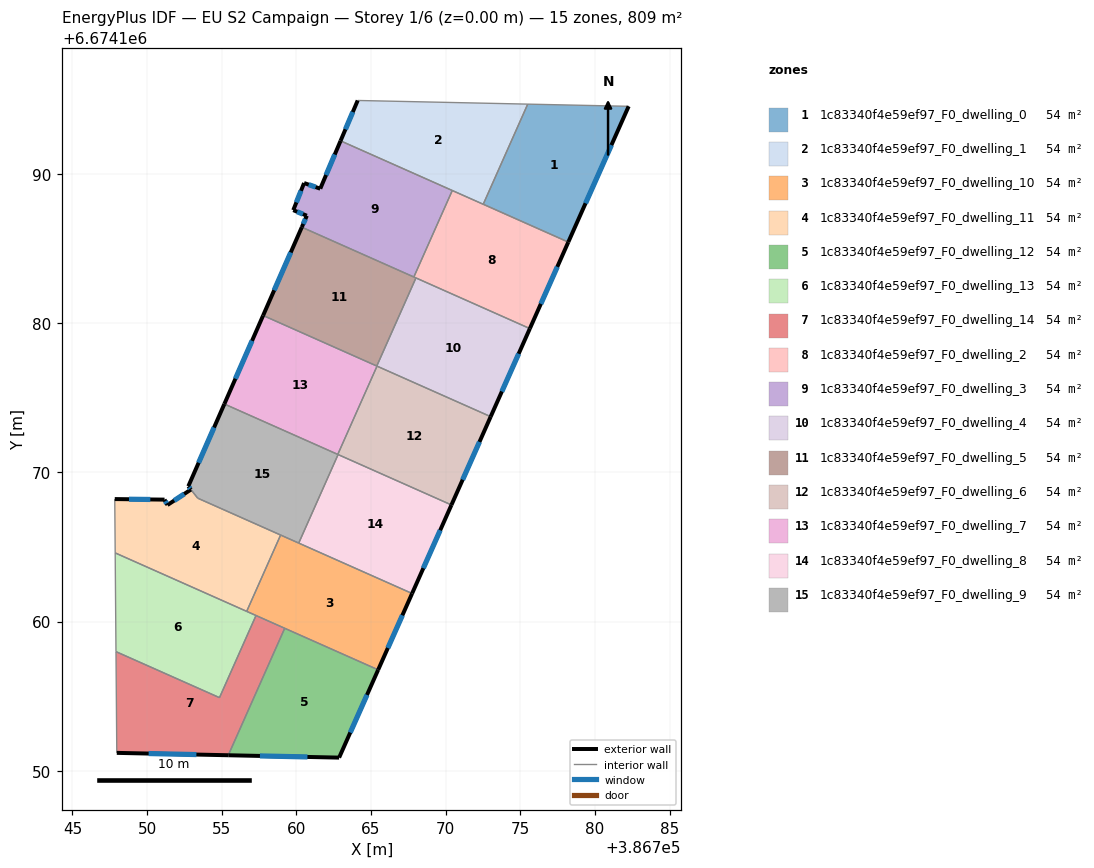
=== STOREY PLAN SPEC (per zone: floor XY polygon, exterior-wall plan segments, windows/doors) ===
zone 1: 1c83340f4e59ef97_F0_dwelling_0  (53.9 m²)
  floor: (386782.26, 6674194.51) (386778.22, 6674185.42) (386772.52, 6674187.95) (386775.50, 6674194.66)
  exterior wall: (386778.22, 6674185.42) – (386782.26, 6674194.51)  [10.0 m]
    window: (386779.37, 6674188.01) – (386781.10, 6674191.91)  [5.5 m²]
  interior walls: 3
zone 2: 1c83340f4e59ef97_F0_dwelling_1  (53.9 m²)
  floor: (386775.50, 6674194.66) (386772.52, 6674187.95) (386762.96, 6674192.20) (386764.11, 6674194.90)
  exterior wall: (386764.11, 6674194.90) – (386762.96, 6674192.20)  [2.9 m]
    window: (386763.78, 6674194.13) – (386763.29, 6674192.97)  [1.6 m²]
  interior walls: 4
zone 3: 1c83340f4e59ef97_F0_dwelling_10  (53.9 m²)
  floor: (386767.75, 6674161.88) (386765.48, 6674156.77) (386756.67, 6674160.68) (386758.95, 6674165.79)
  exterior wall: (386765.48, 6674156.77) – (386767.75, 6674161.88)  [5.6 m]
    window: (386766.13, 6674158.23) – (386767.10, 6674160.42)  [3.1 m²]
  interior walls: 6
zone 4: 1c83340f4e59ef97_F0_dwelling_11  (54.1 m²)
  floor: (386758.95, 6674165.79) (386756.67, 6674160.68) (386747.86, 6674164.60) (386747.84, 6674168.20) (386751.17, 6674168.17) (386751.37, 6674167.81) (386752.94, 6674168.84) (386753.39, 6674168.26)
  exterior wall: (386751.17, 6674168.17) – (386747.84, 6674168.20)  [3.3 m]
    window: (386750.22, 6674168.18) – (386748.79, 6674168.19)  [1.8 m²]
  exterior wall: (386751.37, 6674167.81) – (386751.17, 6674168.17)  [0.4 m]
    window: (386751.31, 6674167.91) – (386751.23, 6674168.06)  [0.2 m²]
  exterior wall: (386752.94, 6674168.84) – (386751.37, 6674167.81)  [1.9 m]
    window: (386752.49, 6674168.54) – (386751.82, 6674168.10)  [1.0 m²]
  interior walls: 5
zone 5: 1c83340f4e59ef97_F0_dwelling_12  (53.9 m²)
  floor: (386765.48, 6674156.77) (386762.86, 6674150.88) (386755.44, 6674151.04) (386759.22, 6674159.55)
  exterior wall: (386755.44, 6674151.04) – (386762.86, 6674150.88)  [7.4 m]
    window: (386757.56, 6674151.00) – (386760.74, 6674150.93)  [4.1 m²]
  exterior wall: (386762.86, 6674150.88) – (386765.48, 6674156.77)  [6.4 m]
    window: (386763.61, 6674152.57) – (386764.73, 6674155.09)  [3.5 m²]
  interior walls: 2
zone 6: 1c83340f4e59ef97_F0_dwelling_13  (53.9 m²)
  floor: (386757.30, 6674160.40) (386754.85, 6674154.90) (386747.92, 6674157.98) (386747.86, 6674164.60)
  interior walls: 5
zone 7: 1c83340f4e59ef97_F0_dwelling_14  (53.9 m²)
  floor: (386759.22, 6674159.55) (386755.44, 6674151.04) (386747.97, 6674151.20) (386747.92, 6674157.98) (386754.85, 6674154.90) (386757.30, 6674160.40)
  exterior wall: (386747.97, 6674151.20) – (386755.44, 6674151.04)  [7.5 m]
    window: (386750.11, 6674151.16) – (386753.31, 6674151.09)  [4.1 m²]
  interior walls: 5
zone 8: 1c83340f4e59ef97_F0_dwelling_2  (53.9 m²)
  floor: (386778.22, 6674185.42) (386775.64, 6674179.62) (386767.87, 6674183.08) (386770.44, 6674188.87)
  exterior wall: (386775.64, 6674179.62) – (386778.22, 6674185.42)  [6.3 m]
    window: (386776.38, 6674181.28) – (386777.48, 6674183.76)  [3.5 m²]
  interior walls: 5
zone 9: 1c83340f4e59ef97_F0_dwelling_3  (53.9 m²)
  floor: (386770.44, 6674188.87) (386767.87, 6674183.08) (386760.36, 6674186.41) (386760.70, 6674187.18) (386759.79, 6674187.56) (386760.52, 6674189.37) (386761.60, 6674188.99) (386762.96, 6674192.20)
  exterior wall: (386762.96, 6674192.20) – (386761.60, 6674188.99)  [3.5 m]
    window: (386762.57, 6674191.28) – (386761.99, 6674189.91)  [1.9 m²]
  exterior wall: (386760.70, 6674187.18) – (386760.36, 6674186.41)  [0.8 m]
    window: (386760.60, 6674186.96) – (386760.46, 6674186.63)  [0.5 m²]
  exterior wall: (386759.79, 6674187.56) – (386760.70, 6674187.18)  [1.0 m]
    window: (386760.05, 6674187.45) – (386760.44, 6674187.29)  [0.5 m²]
  exterior wall: (386760.52, 6674189.37) – (386759.79, 6674187.56)  [2.0 m]
    window: (386760.31, 6674188.85) – (386760.00, 6674188.07)  [1.1 m²]
  exterior wall: (386761.60, 6674188.99) – (386760.52, 6674189.37)  [1.1 m]
    window: (386761.29, 6674189.10) – (386760.83, 6674189.26)  [0.6 m²]
  interior walls: 3
zone 10: 1c83340f4e59ef97_F0_dwelling_4  (53.9 m²)
  floor: (386775.64, 6674179.62) (386773.02, 6674173.72) (386765.39, 6674177.11) (386768.01, 6674183.01)
  exterior wall: (386773.02, 6674173.72) – (386775.64, 6674179.62)  [6.5 m]
    window: (386773.77, 6674175.41) – (386774.89, 6674177.94)  [3.6 m²]
  interior walls: 4
zone 11: 1c83340f4e59ef97_F0_dwelling_5  (53.9 m²)
  floor: (386768.01, 6674183.01) (386765.39, 6674177.11) (386757.77, 6674180.50) (386760.36, 6674186.41)
  exterior wall: (386760.36, 6674186.41) – (386757.77, 6674180.50)  [6.5 m]
    window: (386759.62, 6674184.72) – (386758.51, 6674182.19)  [3.6 m²]
  interior walls: 4
zone 12: 1c83340f4e59ef97_F0_dwelling_6  (53.9 m²)
  floor: (386773.02, 6674173.72) (386770.39, 6674167.81) (386762.77, 6674171.19) (386765.40, 6674177.11)
  exterior wall: (386770.39, 6674167.81) – (386773.02, 6674173.72)  [6.5 m]
    window: (386771.14, 6674169.50) – (386772.27, 6674172.03)  [3.6 m²]
  interior walls: 4
zone 13: 1c83340f4e59ef97_F0_dwelling_7  (53.9 m²)
  floor: (386765.40, 6674177.11) (386762.77, 6674171.19) (386755.18, 6674174.57) (386757.77, 6674180.50)
  exterior wall: (386757.77, 6674180.50) – (386755.18, 6674174.57)  [6.5 m]
    window: (386757.03, 6674178.81) – (386755.92, 6674176.26)  [3.6 m²]
  interior walls: 4
zone 14: 1c83340f4e59ef97_F0_dwelling_8  (53.9 m²)
  floor: (386770.39, 6674167.81) (386767.75, 6674161.88) (386760.16, 6674165.25) (386762.79, 6674171.18)
  exterior wall: (386767.75, 6674161.88) – (386770.39, 6674167.81)  [6.5 m]
    window: (386768.51, 6674163.57) – (386769.63, 6674166.11)  [3.6 m²]
  interior walls: 3
zone 15: 1c83340f4e59ef97_F0_dwelling_9  (53.8 m²)
  floor: (386762.79, 6674171.18) (386760.16, 6674165.25) (386753.40, 6674168.26) (386752.76, 6674169.06) (386755.18, 6674174.57)
  exterior wall: (386755.18, 6674174.57) – (386752.76, 6674169.06)  [6.0 m]
    window: (386754.49, 6674173.00) – (386753.45, 6674170.64)  [3.3 m²]
  exterior wall: (386752.76, 6674169.06) – (386752.94, 6674168.84)  [0.3 m]
    window: (386752.81, 6674169.00) – (386752.89, 6674168.90)  [0.2 m²]
  interior walls: 6

=== DERIVED (storey summary) ===
Building: EU S2 Campaign
Storey: 1 of 6  (floor level z = 0.00 m)
Storey gross floor area: 808.8 m²
Zones on this storey: 15
  - 1c83340f4e59ef97_F0_dwelling_0: floor 53.9 m²; exterior wall 10.0 m (29.9 m²); 1 window(s) 5.5 m²; WWR 18.4%
  - 1c83340f4e59ef97_F0_dwelling_1: floor 53.9 m²; exterior wall 2.9 m (8.8 m²); 1 window(s) 1.6 m²; WWR 18.4%
  - 1c83340f4e59ef97_F0_dwelling_10: floor 53.9 m²; exterior wall 5.6 m (16.8 m²); 1 window(s) 3.1 m²; WWR 18.4%
  - 1c83340f4e59ef97_F0_dwelling_11: floor 54.1 m²; exterior wall 5.6 m (16.9 m²); 3 window(s) 3.1 m²; WWR 18.4%
  - 1c83340f4e59ef97_F0_dwelling_12: floor 53.9 m²; exterior wall 13.9 m (41.6 m²); 2 window(s) 7.6 m²; WWR 18.4%
  - 1c83340f4e59ef97_F0_dwelling_13: floor 53.9 m²
  - 1c83340f4e59ef97_F0_dwelling_14: floor 53.9 m²; exterior wall 7.5 m (22.4 m²); 1 window(s) 4.1 m²; WWR 18.4%
  - 1c83340f4e59ef97_F0_dwelling_2: floor 53.9 m²; exterior wall 6.3 m (19.0 m²); 1 window(s) 3.5 m²; WWR 18.4%
  - 1c83340f4e59ef97_F0_dwelling_3: floor 53.9 m²; exterior wall 8.4 m (25.2 m²); 5 window(s) 4.6 m²; WWR 18.4%
  - 1c83340f4e59ef97_F0_dwelling_4: floor 53.9 m²; exterior wall 6.5 m (19.4 m²); 1 window(s) 3.6 m²; WWR 18.4%
  - 1c83340f4e59ef97_F0_dwelling_5: floor 53.9 m²; exterior wall 6.5 m (19.4 m²); 1 window(s) 3.6 m²; WWR 18.4%
  - 1c83340f4e59ef97_F0_dwelling_6: floor 53.9 m²; exterior wall 6.5 m (19.4 m²); 1 window(s) 3.6 m²; WWR 18.4%
  - 1c83340f4e59ef97_F0_dwelling_7: floor 53.9 m²; exterior wall 6.5 m (19.4 m²); 1 window(s) 3.6 m²; WWR 18.4%
  - 1c83340f4e59ef97_F0_dwelling_8: floor 53.9 m²; exterior wall 6.5 m (19.5 m²); 1 window(s) 3.6 m²; WWR 18.4%
  - 1c83340f4e59ef97_F0_dwelling_9: floor 53.8 m²; exterior wall 6.3 m (18.9 m²); 2 window(s) 3.5 m²; WWR 18.4%
Zone adjacency (shared interzone walls):
  - 1c83340f4e59ef97_F0_dwelling_0 ↔ 1c83340f4e59ef97_F0_dwelling_1
  - 1c83340f4e59ef97_F0_dwelling_0 ↔ 1c83340f4e59ef97_F0_dwelling_2
  - 1c83340f4e59ef97_F0_dwelling_1 ↔ 1c83340f4e59ef97_F0_dwelling_2
  - 1c83340f4e59ef97_F0_dwelling_1 ↔ 1c83340f4e59ef97_F0_dwelling_3
  - 1c83340f4e59ef97_F0_dwelling_10 ↔ 1c83340f4e59ef97_F0_dwelling_11
  - 1c83340f4e59ef97_F0_dwelling_10 ↔ 1c83340f4e59ef97_F0_dwelling_12
  - 1c83340f4e59ef97_F0_dwelling_10 ↔ 1c83340f4e59ef97_F0_dwelling_13
  - 1c83340f4e59ef97_F0_dwelling_10 ↔ 1c83340f4e59ef97_F0_dwelling_14
  - 1c83340f4e59ef97_F0_dwelling_10 ↔ 1c83340f4e59ef97_F0_dwelling_8
  - 1c83340f4e59ef97_F0_dwelling_10 ↔ 1c83340f4e59ef97_F0_dwelling_9
  - 1c83340f4e59ef97_F0_dwelling_11 ↔ 1c83340f4e59ef97_F0_dwelling_13
  - 1c83340f4e59ef97_F0_dwelling_11 ↔ 1c83340f4e59ef97_F0_dwelling_9
  - 1c83340f4e59ef97_F0_dwelling_12 ↔ 1c83340f4e59ef97_F0_dwelling_14
  - 1c83340f4e59ef97_F0_dwelling_13 ↔ 1c83340f4e59ef97_F0_dwelling_14
  - 1c83340f4e59ef97_F0_dwelling_2 ↔ 1c83340f4e59ef97_F0_dwelling_3
  - 1c83340f4e59ef97_F0_dwelling_2 ↔ 1c83340f4e59ef97_F0_dwelling_4
  - 1c83340f4e59ef97_F0_dwelling_2 ↔ 1c83340f4e59ef97_F0_dwelling_5
  - 1c83340f4e59ef97_F0_dwelling_3 ↔ 1c83340f4e59ef97_F0_dwelling_5
  - 1c83340f4e59ef97_F0_dwelling_4 ↔ 1c83340f4e59ef97_F0_dwelling_5
  - 1c83340f4e59ef97_F0_dwelling_4 ↔ 1c83340f4e59ef97_F0_dwelling_6
  - 1c83340f4e59ef97_F0_dwelling_4 ↔ 1c83340f4e59ef97_F0_dwelling_7
  - 1c83340f4e59ef97_F0_dwelling_5 ↔ 1c83340f4e59ef97_F0_dwelling_7
  - 1c83340f4e59ef97_F0_dwelling_6 ↔ 1c83340f4e59ef97_F0_dwelling_7
  - 1c83340f4e59ef97_F0_dwelling_6 ↔ 1c83340f4e59ef97_F0_dwelling_8
  - 1c83340f4e59ef97_F0_dwelling_6 ↔ 1c83340f4e59ef97_F0_dwelling_9
  - 1c83340f4e59ef97_F0_dwelling_7 ↔ 1c83340f4e59ef97_F0_dwelling_9
  - 1c83340f4e59ef97_F0_dwelling_8 ↔ 1c83340f4e59ef97_F0_dwelling_9